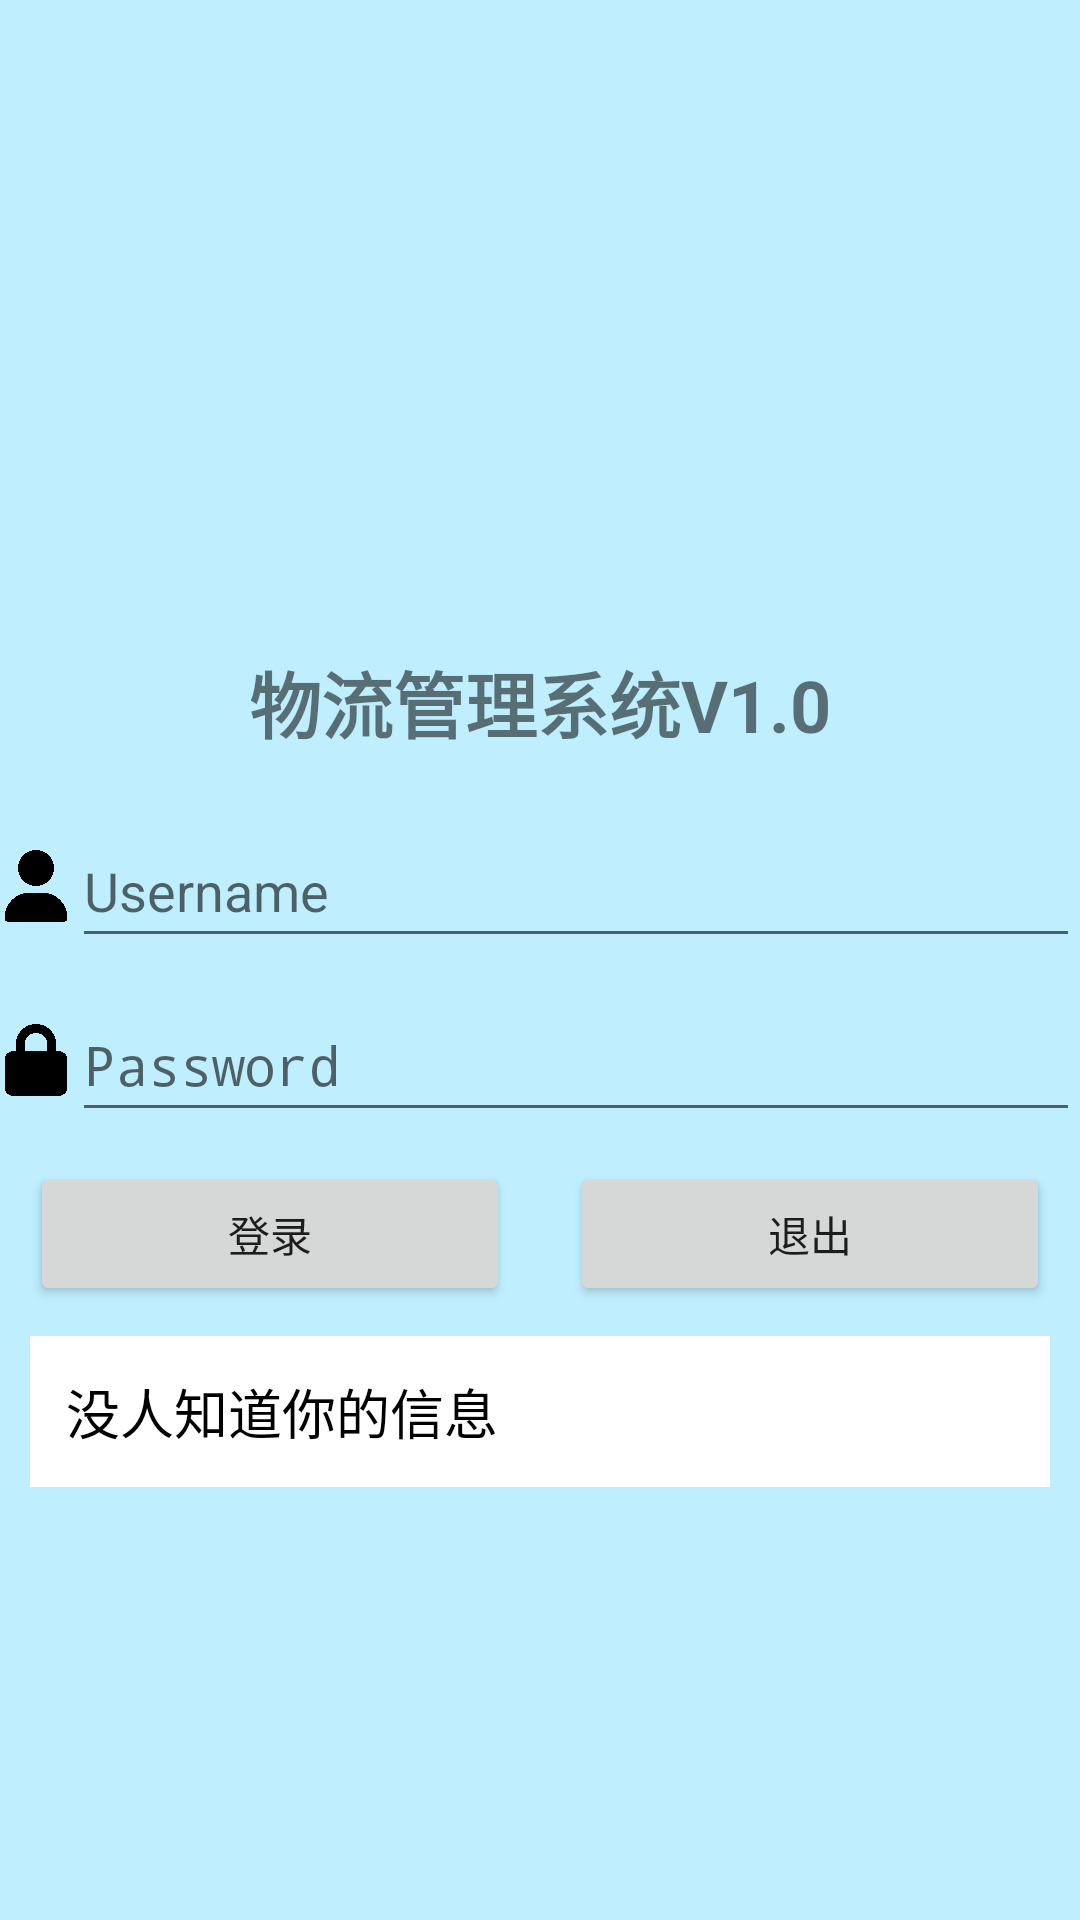

Android layout source for this screen:
<!-- AndroidManifest.xml: application theme Theme.HomeWorkA1 -->
<!-- res/layout/first_layout.xml -->
<?xml version="1.0" encoding="utf-8"?>
<LinearLayout xmlns:android="http://schemas.android.com/apk/res/android"
    android:layout_width="match_parent"
    android:layout_height="match_parent"
    android:orientation="vertical"
    android:background="#BFEFFF"
    android:gravity="center">

    <TextView
        android:id="@+id/show_time"
        android:layout_width="wrap_content"
        android:layout_height="wrap_content"
        android:text=""
        android:textSize="24sp"
        android:textStyle="bold"
        android:layout_marginTop="20dp" />

    <TextView
        android:layout_width="wrap_content"
        android:layout_height="wrap_content"
        android:text="物流管理系统V1.0"
        android:textSize="24sp"
        android:textStyle="bold"
        android:layout_marginTop="20dp" />

    <LinearLayout
        android:layout_width="match_parent"
        android:layout_height="wrap_content"
        android:orientation="horizontal"
        android:layout_marginTop="20dp"
        android:gravity="center_vertical">

        <ImageView
            android:layout_width="24dp"
            android:layout_height="24dp"
            android:src="@drawable/user"
            android:contentDescription="TODO" />

        <EditText
            android:id="@+id/username_input"
            android:layout_width="0dp"
            android:layout_height="48dp"
            android:layout_weight="1"
            android:hint="Username"
            android:autofillHints="" />

    </LinearLayout>

    <LinearLayout
        android:layout_width="match_parent"
        android:layout_height="wrap_content"
        android:orientation="horizontal"
        android:layout_marginTop="10dp"
        android:gravity="center_vertical">

        <ImageView
            android:layout_width="24dp"
            android:layout_height="24dp"
            android:src="@drawable/lock"/>

        <EditText
            android:id="@+id/password_input"
            android:layout_width="0dp"
            android:layout_height="48dp"
            android:layout_weight="1"
            android:hint="Password"
            android:inputType="textPassword"/>

    </LinearLayout>

    <LinearLayout
        android:layout_width="match_parent"
        android:layout_height="wrap_content"
        android:orientation="horizontal"
        android:layout_marginTop="10dp">

        <Button
            android:id="@+id/login_button"
            android:layout_width="0dp"
            android:layout_height="wrap_content"
            android:layout_weight="1"
            android:text="登录"
            android:padding="8dp"
            android:layout_marginRight="10dp"
            android:layout_marginLeft="10dp" />

        <Button
            android:id="@+id/exit_button"
            android:layout_width="0dp"
            android:layout_height="wrap_content"
            android:layout_weight="1"
            android:text="退出"
            android:padding="8dp"
            android:layout_marginRight="10dp"
            android:layout_marginLeft="10dp" />

    </LinearLayout>

    <EditText
        android:id="@+id/show_someone"
        android:layout_width="match_parent"
        android:layout_height="wrap_content"
        android:text="没人知道你的信息"
        android:enabled="false"
        android:layout_marginTop="10dp"
        android:background="#FFFFFF"
        android:textColor="#000000"
        android:padding="12dp"
        android:layout_marginRight="10dp"
        android:layout_marginLeft="10dp"/>

</LinearLayout>
<!-- resources referenced by this layout -->
<resources>
  <!-- drawable lock: png bitmap (drawable, 37604 bytes) -->
  <!-- drawable user: png bitmap (drawable, 42458 bytes) -->
  <style name="Theme.HomeWorkA1" parent="android:Theme.Material.Light.NoActionBar" />
</resources>
